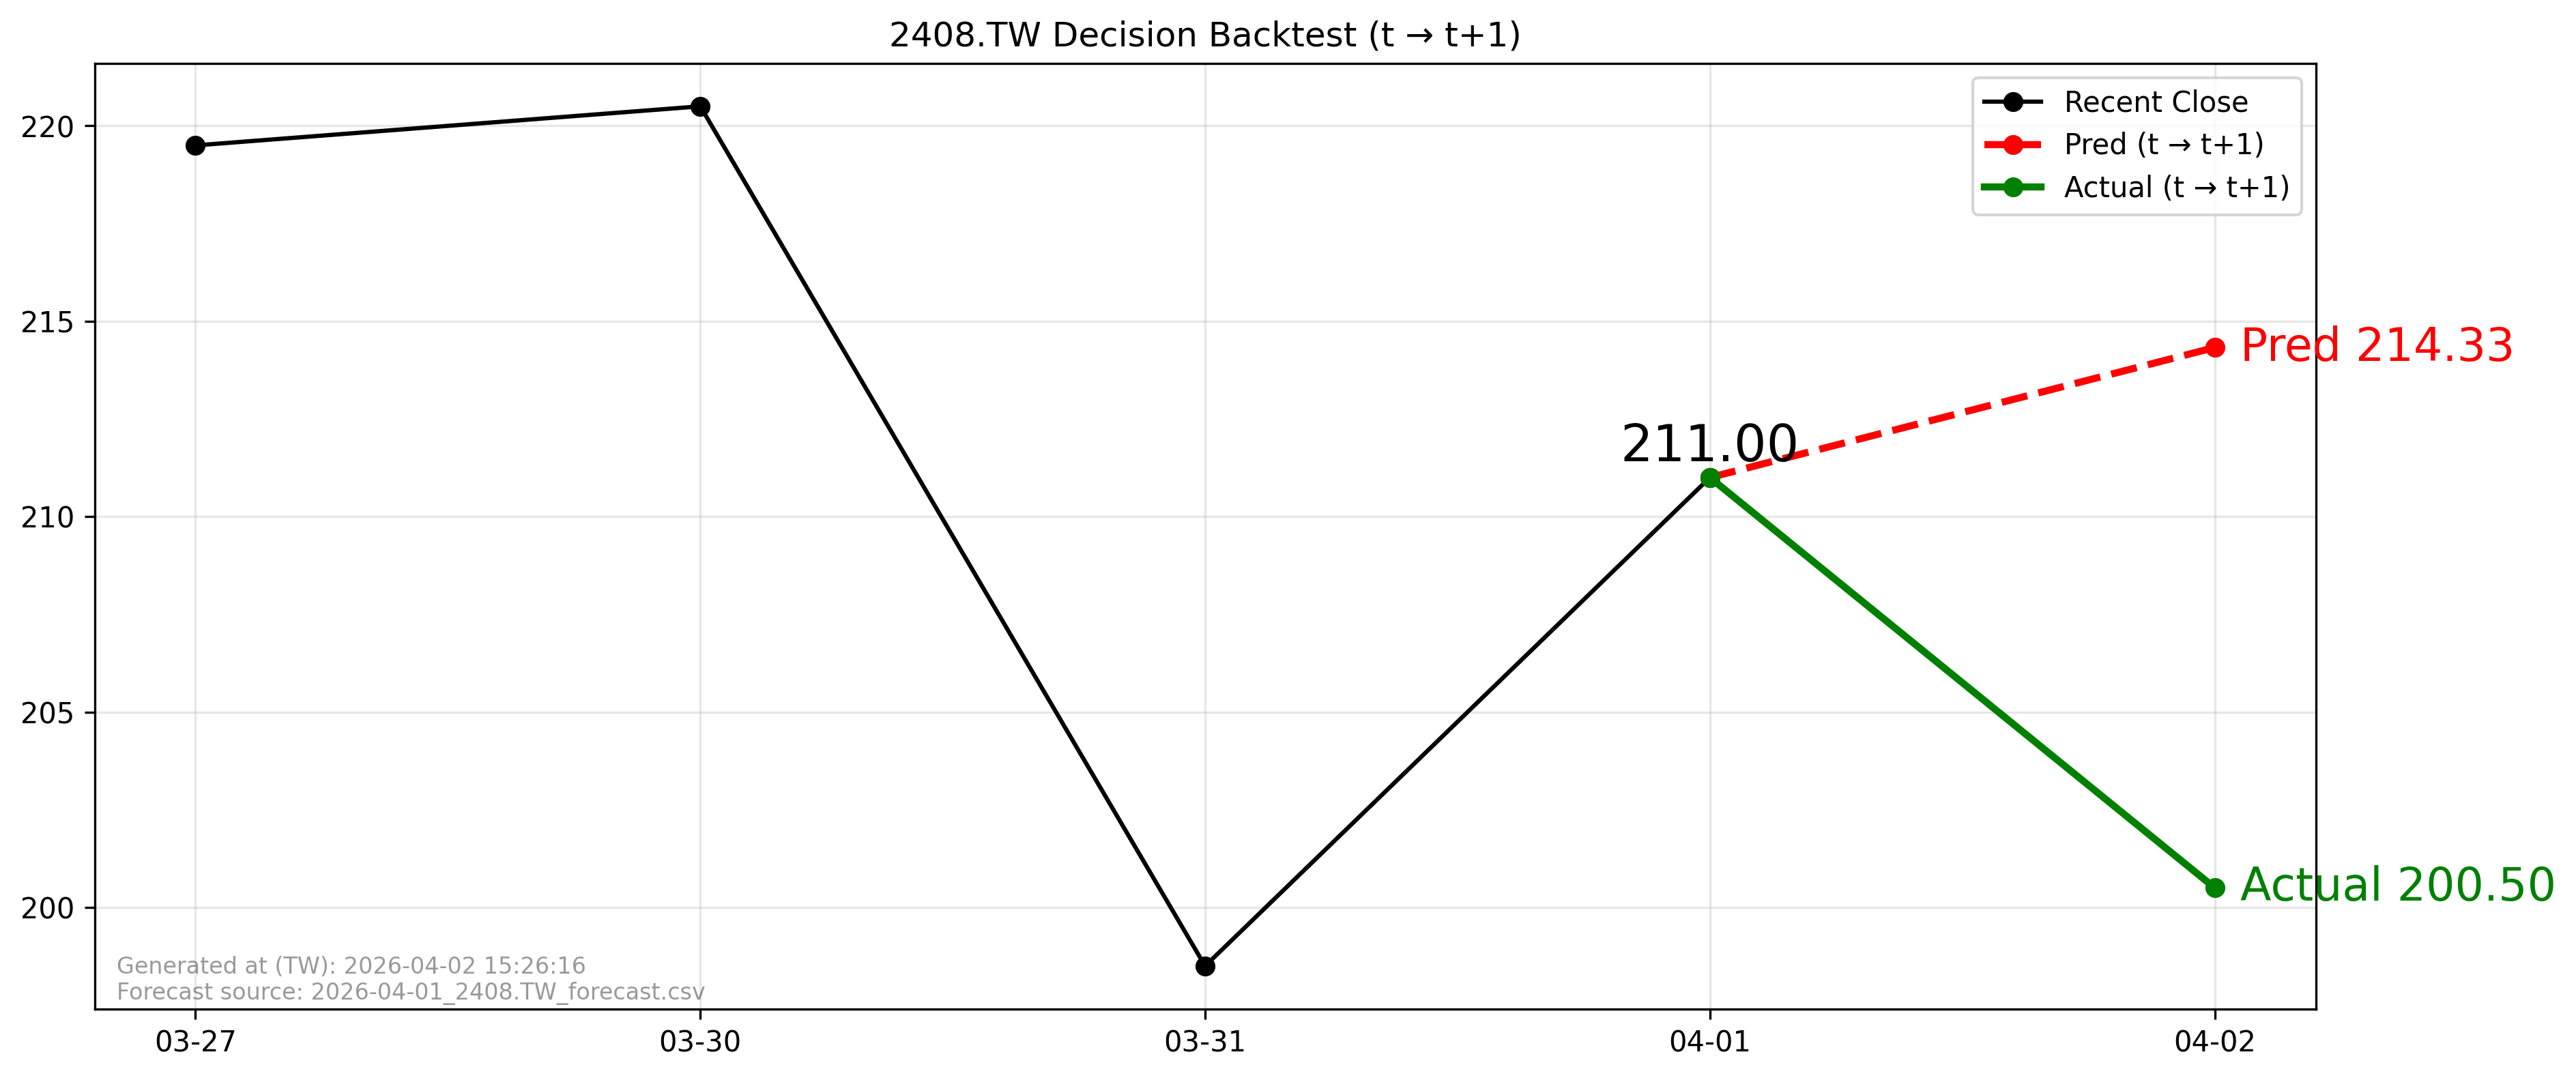

The table this chart was drawn from, first rows:
forecast_file, forecast_asof_date, t, t1, close_t, pred_t1, actual_t1, direction_pred, direction_actual, aligned
2026-04-01_2408.TW_forecast.csv, 2026-04-01, 2026-04-01, 2026-04-02, 211.0, 214.3, 200.5, 1, -1, True
